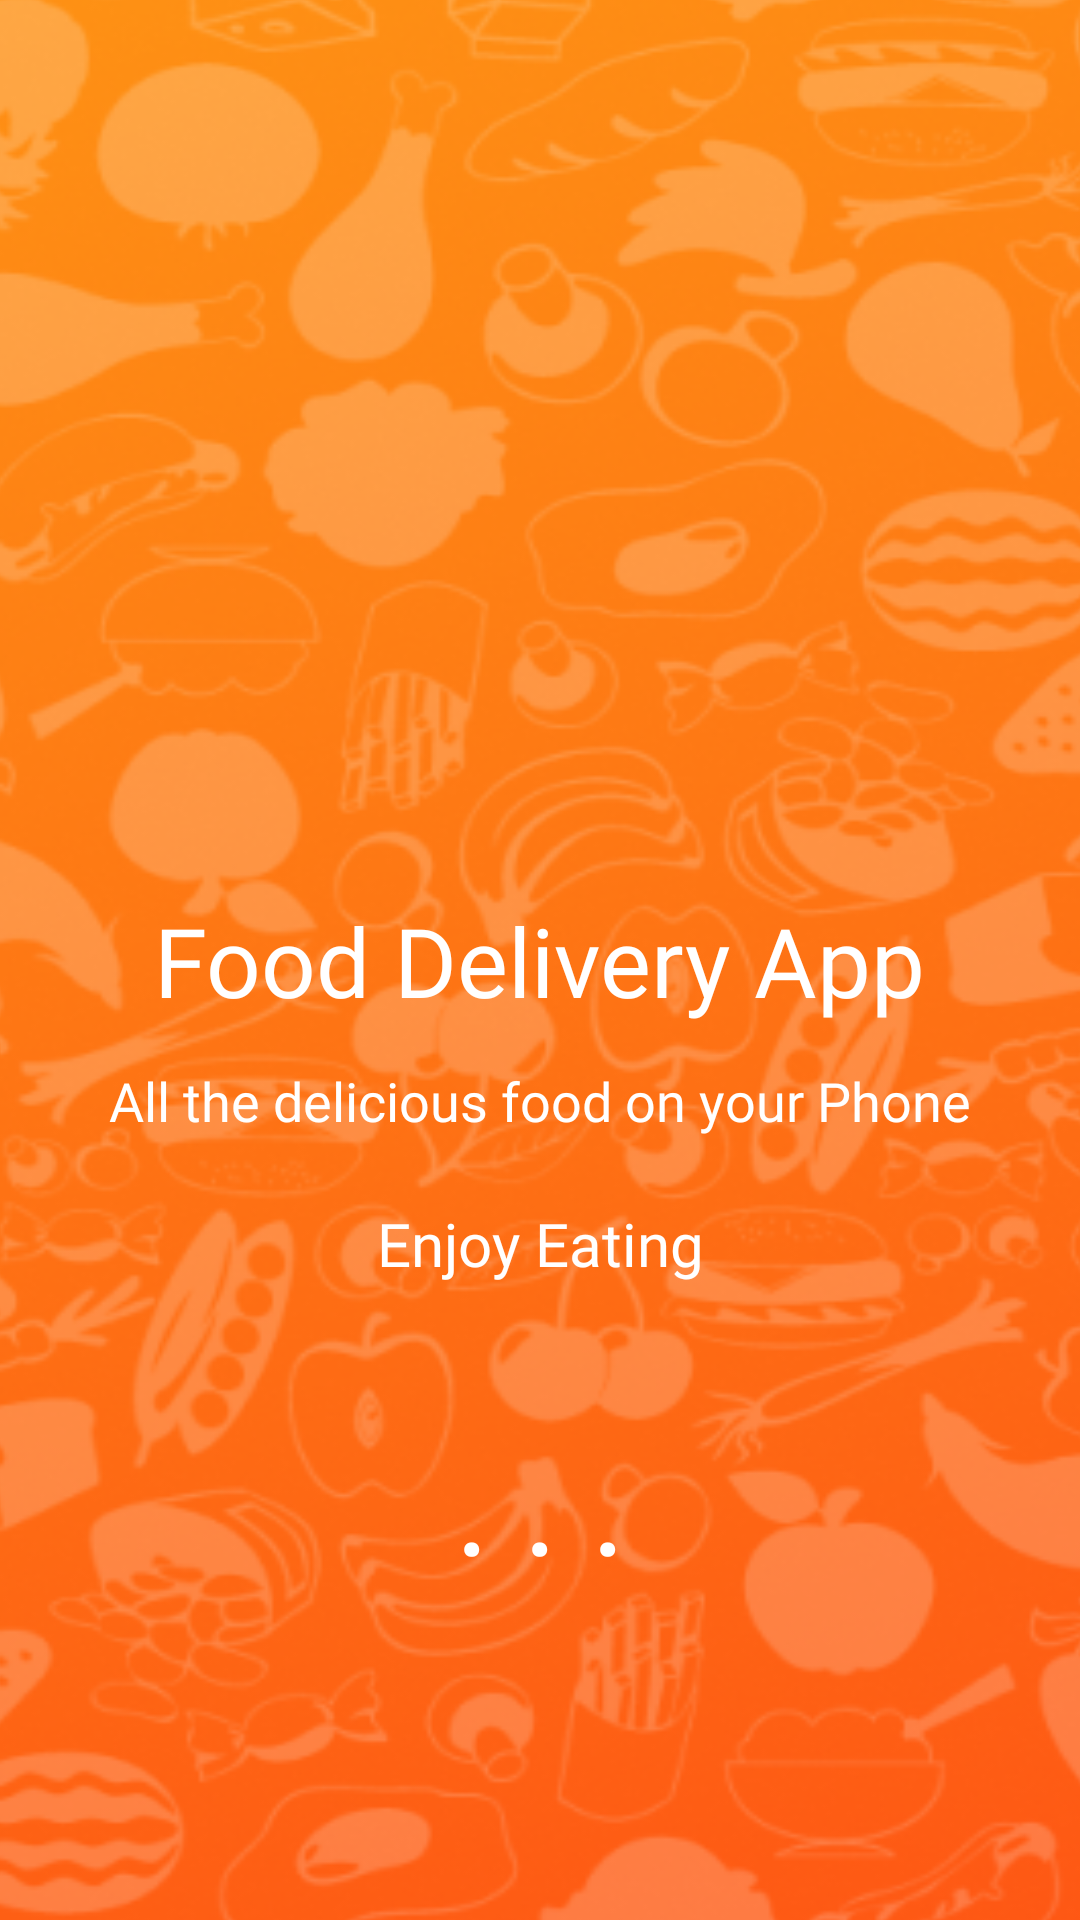

This screen was rendered from an Android layout file. Write that file and the resources it references.
<!-- AndroidManifest.xml: application theme Theme.NewProject1 -->
<!-- res/layout/activity_splash.xml -->
<?xml version="1.0" encoding="utf-8"?>
<layout
    xmlns:android="http://schemas.android.com/apk/res/android"
    xmlns:app="http://schemas.android.com/apk/res-auto"
    xmlns:tools="http://schemas.android.com/tools">


    <data>
        <variable name="viewmodel"
            type="com.nevermindapp.newproject1.ui.auth.AuthViewModel"/>
    </data>

<androidx.constraintlayout.widget.ConstraintLayout
    android:layout_width="match_parent"
    android:layout_height="match_parent"
    tools:context=".ui.auth.SplashActivity">


    <ImageView
        android:id="@+id/imageView"
        android:layout_width="489dp"
        android:layout_height="986dp"
        android:scaleType="fitXY"
        app:layout_constraintBottom_toBottomOf="parent"
        app:layout_constraintEnd_toEndOf="parent"
        app:layout_constraintStart_toStartOf="parent"
        app:layout_constraintTop_toTopOf="parent"
        app:layout_constraintVertical_bias="0.262"
        app:srcCompat="@drawable/splash" />

    <TextView
        android:visibility="visible"
        android:id="@+id/textView"
        android:layout_width="wrap_content"
        android:layout_height="wrap_content"
        android:text="Food Delivery App"
        android:textColor="@color/white"
        android:textSize="32sp"
        android:fontFamily="@font/interextrabold"
        app:layout_constraintBottom_toBottomOf="parent"
        app:layout_constraintEnd_toEndOf="parent"
        app:layout_constraintStart_toStartOf="parent"
        app:layout_constraintTop_toTopOf="parent" />

    






































































    <TextView
        android:id="@+id/tvvv"
        android:layout_width="wrap_content"
        android:layout_height="wrap_content"
        android:layout_marginTop="13dp"
        android:fontFamily="@font/intersemibold"
        android:text="All the delicious food on your Phone"
        android:textColor="@color/white"
        android:textSize="18sp"
        android:visibility="visible"
        app:layout_constraintBottom_toBottomOf="parent"
        app:layout_constraintEnd_toEndOf="@+id/textView"
        app:layout_constraintStart_toStartOf="@+id/textView"
        app:layout_constraintTop_toBottomOf="@+id/textView"
        app:layout_constraintVertical_bias="0.0" />

    <TextView
        android:id="@+id/textView3"
        android:layout_width="wrap_content"
        android:layout_height="wrap_content"
        android:text="Enjoy Eating"
        android:textColor="@color/white"
        android:textSize="20sp"
        android:layout_marginTop="22dp"
        android:fontFamily="@font/interextrabold"
        app:layout_constraintEnd_toEndOf="@+id/tvvv"
        app:layout_constraintStart_toStartOf="@+id/tvvv"
        app:layout_constraintTop_toBottomOf="@+id/tvvv" />


    <TextView
        android:id="@+id/textView12"
        android:layout_width="wrap_content"
        android:layout_height="wrap_content"
        android:text=". . ."
        android:textColor="@color/white"
        android:layout_marginTop="44dp"
        android:textSize="44sp"
        android:fontFamily="@font/interextrabold"
        app:layout_constraintEnd_toEndOf="@+id/textView3"
        app:layout_constraintStart_toStartOf="@+id/textView3"
        app:layout_constraintTop_toBottomOf="@+id/textView3" />

    <RelativeLayout
        android:visibility="gone"
        android:id="@+id/noconnectionview"
        android:layout_width="match_parent"
        android:layout_height="match_parent"
        android:orientation="horizontal"
        android:background="@color/apporange"
        app:layout_constraintBottom_toBottomOf="parent"
        app:layout_constraintEnd_toEndOf="parent"
        app:layout_constraintStart_toStartOf="parent"
        app:layout_constraintTop_toTopOf="parent">

        <TextView
            android:id="@+id/textView11"
            android:layout_width="wrap_content"
            android:layout_height="wrap_content"
            android:layout_alignParentStart="true"
            android:layout_alignParentEnd="true"
            android:layout_alignParentBottom="true"
            android:layout_marginBottom="100dp"
            android:text="No Internet"
            android:gravity="center"
            android:textColor="@color/white"
            android:fontFamily="@font/nuntinobold"
            android:textStyle="italic"
            android:textSize="60sp"/>

        <com.airbnb.lottie.LottieAnimationView
            android:id="@+id/animationView"
            android:layout_width="match_parent"
            android:layout_height="match_parent"
            android:layout_marginStart="15dp"
            android:layout_marginTop="15dp"
            android:layout_marginEnd="15dp"
            android:layout_marginBottom="15dp"
            app:lottie_autoPlay="true"
            app:lottie_loop="true"
            app:lottie_rawRes="@raw/lottenointernet" />


    </RelativeLayout>
</androidx.constraintlayout.widget.ConstraintLayout>

</layout>
<!-- resources referenced by this layout -->
<resources>
  <color name="apporange">#ff3d00</color>
  <color name="white">#FFFFFFFF</color>
  <!-- drawable splash: png bitmap (drawable, 357412 bytes) -->
  <style name="Theme.NewProject1" parent="Theme.MaterialComponents.DayNight.NoActionBar">
          
          <item name="colorPrimary">@color/activitybackground</item>
          <item name="colorPrimaryVariant">@color/purple_700</item>
          <item name="colorOnPrimary">@color/white</item>
          
          <item name="colorSecondary">@color/teal_200</item>
          <item name="colorSecondaryVariant">@color/teal_700</item>
          <item name="colorOnSecondary">@color/black</item>
          
          <item name="android:statusBarColor" tools:targetApi="l">?attr/colorPrimaryVariant</item>
          
      </style>
  <color name="activitybackground">#ECEBE6</color>
  <color name="purple_700">#FEA014</color>
  <color name="teal_200">#FF03DAC5</color>
  <color name="teal_700">#FF018786</color>
  <color name="black">#FF000000</color>
</resources>
